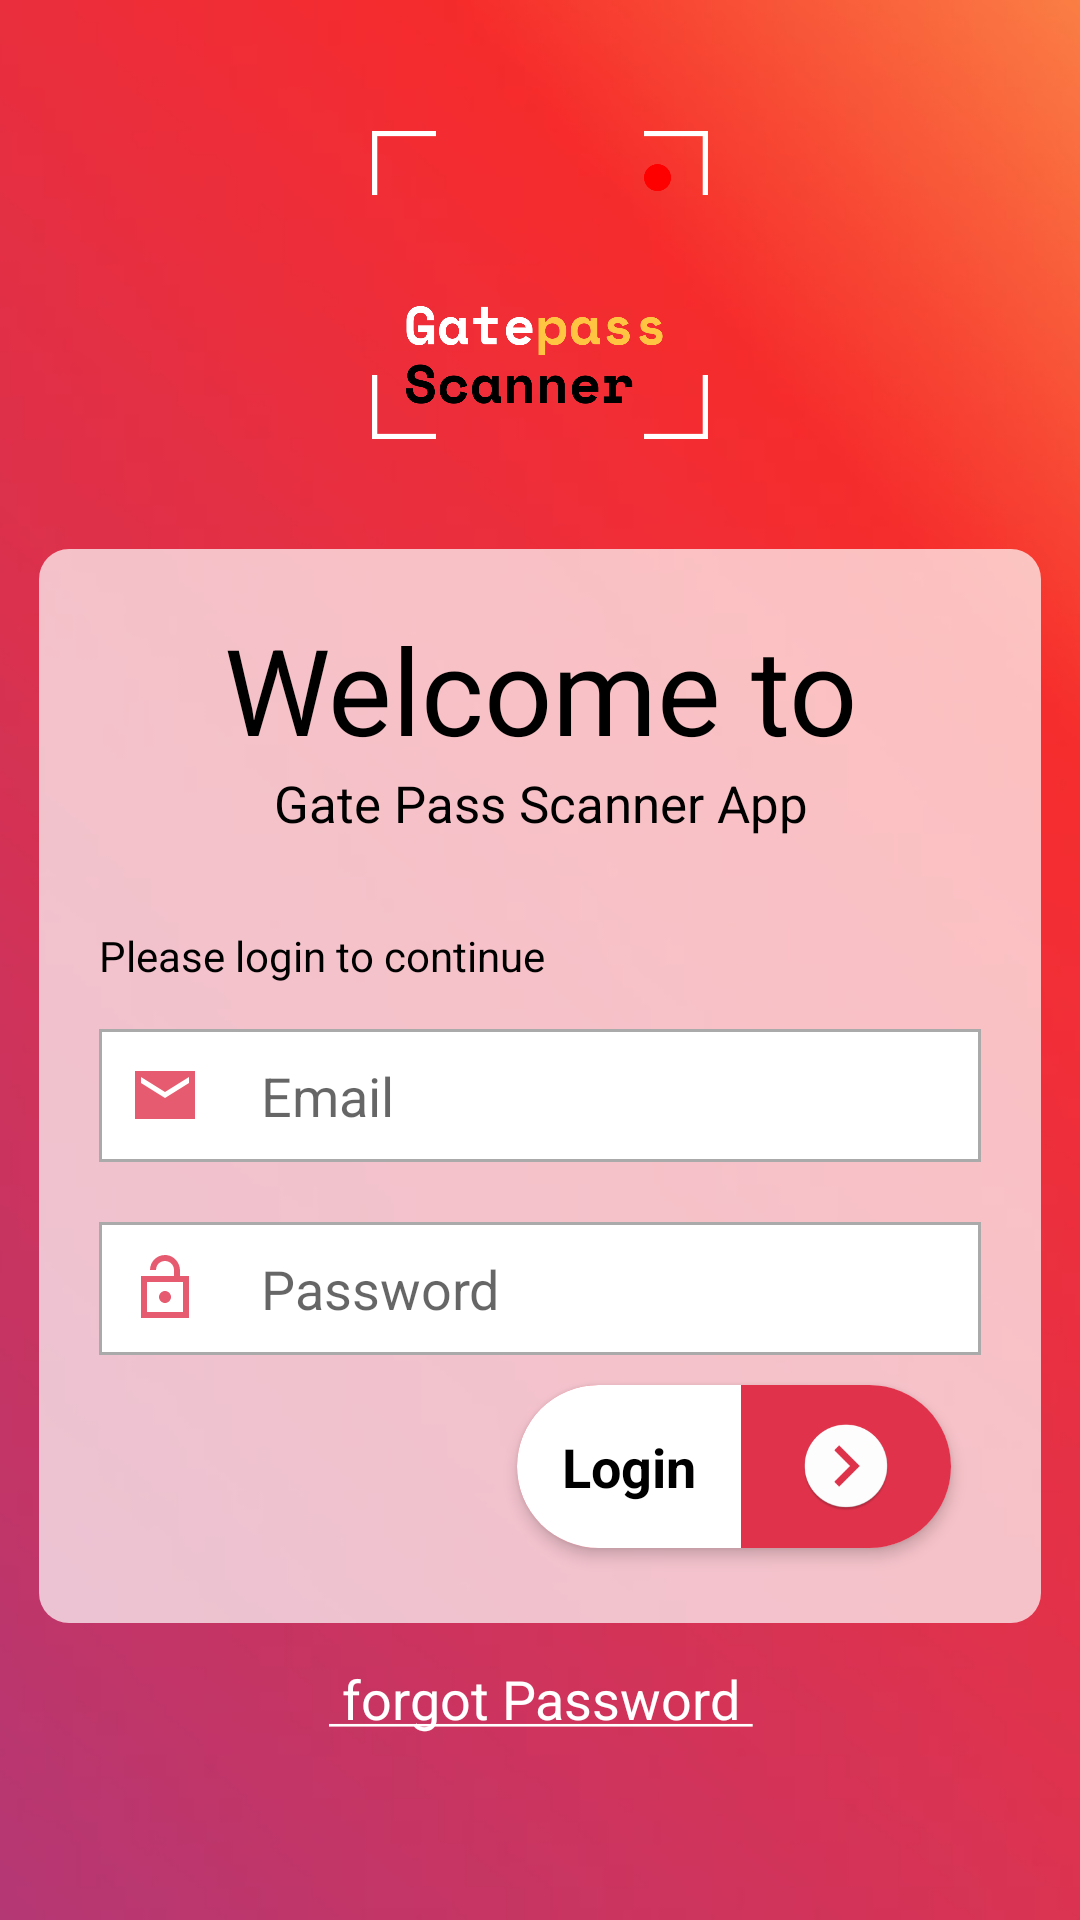

Here is an Android app screen rendered from its layout file. Give the layout XML and the strings, colors and styles it references.
<!-- AndroidManifest.xml: application theme Theme.GatePassScanner -->
<!-- res/layout/activity_login.xml -->
<?xml version="1.0" encoding="utf-8"?>
<RelativeLayout xmlns:android="http://schemas.android.com/apk/res/android"
    xmlns:app="http://schemas.android.com/apk/res-auto"
    xmlns:tools="http://schemas.android.com/tools"
    android:layout_width="match_parent"
    android:background="@drawable/background"
    android:layout_height="match_parent"
    tools:context=".shared_components.Login">

    <LinearLayout
        android:orientation="vertical"
        android:layout_width="match_parent"
        android:layout_height="match_parent">

        <RelativeLayout
            android:layout_marginTop="20dp"
            android:gravity="center"
            android:layout_width="match_parent"
            android:layout_height="wrap_content">

            <ImageView
                android:scaleType="centerCrop"
                android:background="@drawable/logo"
                android:layout_width="150dp"
                android:layout_height="150dp"/>

        </RelativeLayout>

        <LinearLayout
            android:layout_margin="13dp"
            android:background="@drawable/bac_main"
            android:orientation="vertical"
            android:layout_width="match_parent"
            android:layout_height="wrap_content">

            <LinearLayout
                android:layout_marginTop="20sp"
                android:layout_width="match_parent"
                android:orientation="vertical"
                android:layout_height="wrap_content">

                <TextView
                    android:gravity="center"
                    android:textColor="@android:color/black"
                    android:textSize="40sp"
                    android:text="Welcome to"
                    android:layout_width="match_parent"
                    android:layout_height="wrap_content"/>

                <TextView
                    android:gravity="center"
                    android:textColor="@android:color/black"
                    android:textSize="17sp"
                    android:text="Gate Pass Scanner App"
                    android:layout_width="match_parent"
                    android:layout_height="wrap_content"/>

            </LinearLayout>

            <LinearLayout
                android:paddingBottom="15dp"
                android:layout_marginEnd="20dp"
                android:layout_marginStart="20dp"
                android:layout_marginTop="30dp"
                android:orientation="vertical"
                android:layout_width="match_parent"
                android:layout_height="wrap_content">

                <TextView
                    android:textColor="@color/black"
                    android:text="Please login to continue"
                    android:layout_width="match_parent"
                    android:layout_height="wrap_content"/>

                <EditText
                    android:id="@+id/etEmailAddress"
                    android:inputType="textEmailAddress"
                    android:layout_marginTop="15dp"
                    android:drawablePadding="20dp"
                    android:hint="Email"
                    android:drawableStart="@drawable/ic_action_email"
                    android:background="@drawable/edittext_bac"
                    android:layout_width="match_parent"
                    android:layout_height="wrap_content"/>

                <EditText
                    android:id="@+id/etPassword"
                    android:layout_marginTop="20dp"
                    android:drawablePadding="20dp"
                    android:hint="Password"
                    android:inputType="textPassword"
                    android:drawableStart="@drawable/ic_action_password"
                    android:background="@drawable/edittext_bac"
                    android:layout_width="match_parent"
                    android:layout_height="wrap_content"/>

                <LinearLayout
                    android:gravity="end"
                    android:layout_gravity="end"
                    android:layout_width="match_parent"
                    android:layout_height="wrap_content">

                    <androidx.cardview.widget.CardView
                        android:background="@color/white"
                        android:id="@+id/cardViewLogin"
                        app:cardElevation="3dp"
                        app:cardCornerRadius="50dp"
                        android:layout_margin="10dp"
                        android:layout_width="wrap_content"
                        android:layout_height="wrap_content">

                        <LinearLayout
                            android:background="@color/color_primary"
                            android:orientation="horizontal"
                            android:layout_width="match_parent"
                            android:layout_height="wrap_content">

                            <LinearLayout
                                android:layout_weight="1"
                                android:padding="15dp"
                                android:background="@color/white"
                                android:layout_width="wrap_content"
                                android:layout_height="wrap_content">

                                <TextView
                                    android:textColor="@android:color/black"
                                    android:textStyle="bold"
                                    android:gravity="center"
                                    android:textAppearance="@style/TextAppearance.AppCompat.Medium"
                                    android:textAllCaps="false"
                                    android:text="Login"
                                    android:layout_width="match_parent"
                                    android:layout_height="match_parent"/>

                            </LinearLayout>

                            <FrameLayout
                                android:id="@+id/frameLayout"
                                android:paddingEnd="20dp"
                                android:paddingStart="20dp"
                                android:gravity="center"
                                android:layout_gravity="center"
                                android:layout_width="wrap_content"
                                android:layout_height="match_parent">

                                <ImageButton
                                    android:layout_gravity="center"
                                    android:background="@mipmap/ic_action_next"
                                    android:layout_width="30dp"
                                    android:layout_height="30dp"/>

                            </FrameLayout>


                        </LinearLayout>

                    </androidx.cardview.widget.CardView>


                </LinearLayout>

            </LinearLayout>

        </LinearLayout>

        <LinearLayout
            android:layout_width="match_parent"
            android:layout_height="wrap_content">

            <TextView
                android:id="@+id/tvForgotPassword"
                android:textAppearance="@style/TextAppearance.AppCompat.Medium"
                android:gravity="center"
                android:textColor="@color/white"
                android:text="@string/forgot_password"
                android:layout_width="match_parent"
                android:layout_height="wrap_content"/>

        </LinearLayout>


    </LinearLayout>


</RelativeLayout>
<!-- resources referenced by this layout -->
<resources>
  <color name="black">#FF000000</color>
  <color name="color_primary">#E0324B</color>
  <color name="white">#FFFFFFFF</color>
  <!-- drawable bac_main (drawable) -->
  <?xml version="1.0" encoding="utf-8"?>
  <shape xmlns:android="http://schemas.android.com/apk/res/android"
  android:shape="rectangle">
  
      <corners android:radius="10dp" />
      <solid android:color="@color/colorTransparent" />
  
  </shape>
  <!-- drawable background: png bitmap (drawable, 128995 bytes) -->
  <!-- drawable edittext_bac (drawable) -->
  <?xml version="1.0" encoding="UTF-8"?>
  <shape xmlns:android="http://schemas.android.com/apk/res/android"
      android:shape="rectangle">
      <solid android:color="@color/white"/>
  
      <stroke
          android:color="@android:color/darker_gray"
          android:width="1dp"/>
  
      <padding
          android:left="10dp"
          android:right="10dp"
          android:top="10dp"
          android:bottom="10dp"
          />
  
  </shape>
  <!-- drawable ic_action_email (drawable-anydpi) -->
  <vector xmlns:android="http://schemas.android.com/apk/res/android"
      android:width="24dp"
      android:height="24dp"
      android:viewportWidth="24"
      android:viewportHeight="24"
      android:tint="#E0324B"
      android:alpha="0.8">
    <path
        android:fillColor="@android:color/white"
        android:pathData="M22,4L2,4v16h20L22,4zM20,8l-8,5 -8,-5L4,6l8,5 8,-5v2z"/>
  </vector>
  <!-- drawable ic_action_password (drawable-anydpi) -->
  <vector xmlns:android="http://schemas.android.com/apk/res/android"
      android:width="24dp"
      android:height="24dp"
      android:viewportWidth="24"
      android:viewportHeight="24"
      android:tint="#E0324B"
      android:alpha="0.8">
    <path
        android:fillColor="@android:color/white"
        android:pathData="M20,8h-3L17,6.21c0,-2.61 -1.91,-4.94 -4.51,-5.19C9.51,0.74 7,3.08 7,6h2c0,-1.13 0.6,-2.24 1.64,-2.7C12.85,2.31 15,3.9 15,6v2L4,8v14h16L20,8zM18,20L6,20L6,10h12v10zM12,17c1.1,0 2,-0.9 2,-2s-0.9,-2 -2,-2 -2,0.9 -2,2 0.9,2 2,2z"/>
  </vector>
  <!-- drawable logo: png bitmap (drawable, 42788 bytes) -->
  <!-- mipmap ic_action_next: png bitmap (mipmap-hdpi, 2737 bytes) -->
  <string name="forgot_password">
          <u>
              forgot Password
          </u>
      </string>
  <style name="Theme.GatePassScanner" parent="Theme.MaterialComponents.DayNight.DarkActionBar">
          
          <item name="colorPrimary">@color/color_primary</item>
          <item name="colorPrimaryVariant">@color/color_primary_dark</item>
          <item name="colorOnPrimary">@color/white</item>
          
          <item name="colorSecondary">@color/teal_200</item>
          <item name="colorSecondaryVariant">@color/teal_700</item>
          <item name="colorOnSecondary">@color/black</item>
          
          <item name="android:statusBarColor" tools:targetApi="l">?attr/colorPrimaryVariant</item>
          
      </style>
  <color name="colorTransparent">#B3FFFFFF</color>
  <color name="color_primary_dark">#871F2E</color>
  <color name="teal_200">#E0324B</color>
  <color name="teal_700">#871F2E</color>
</resources>
